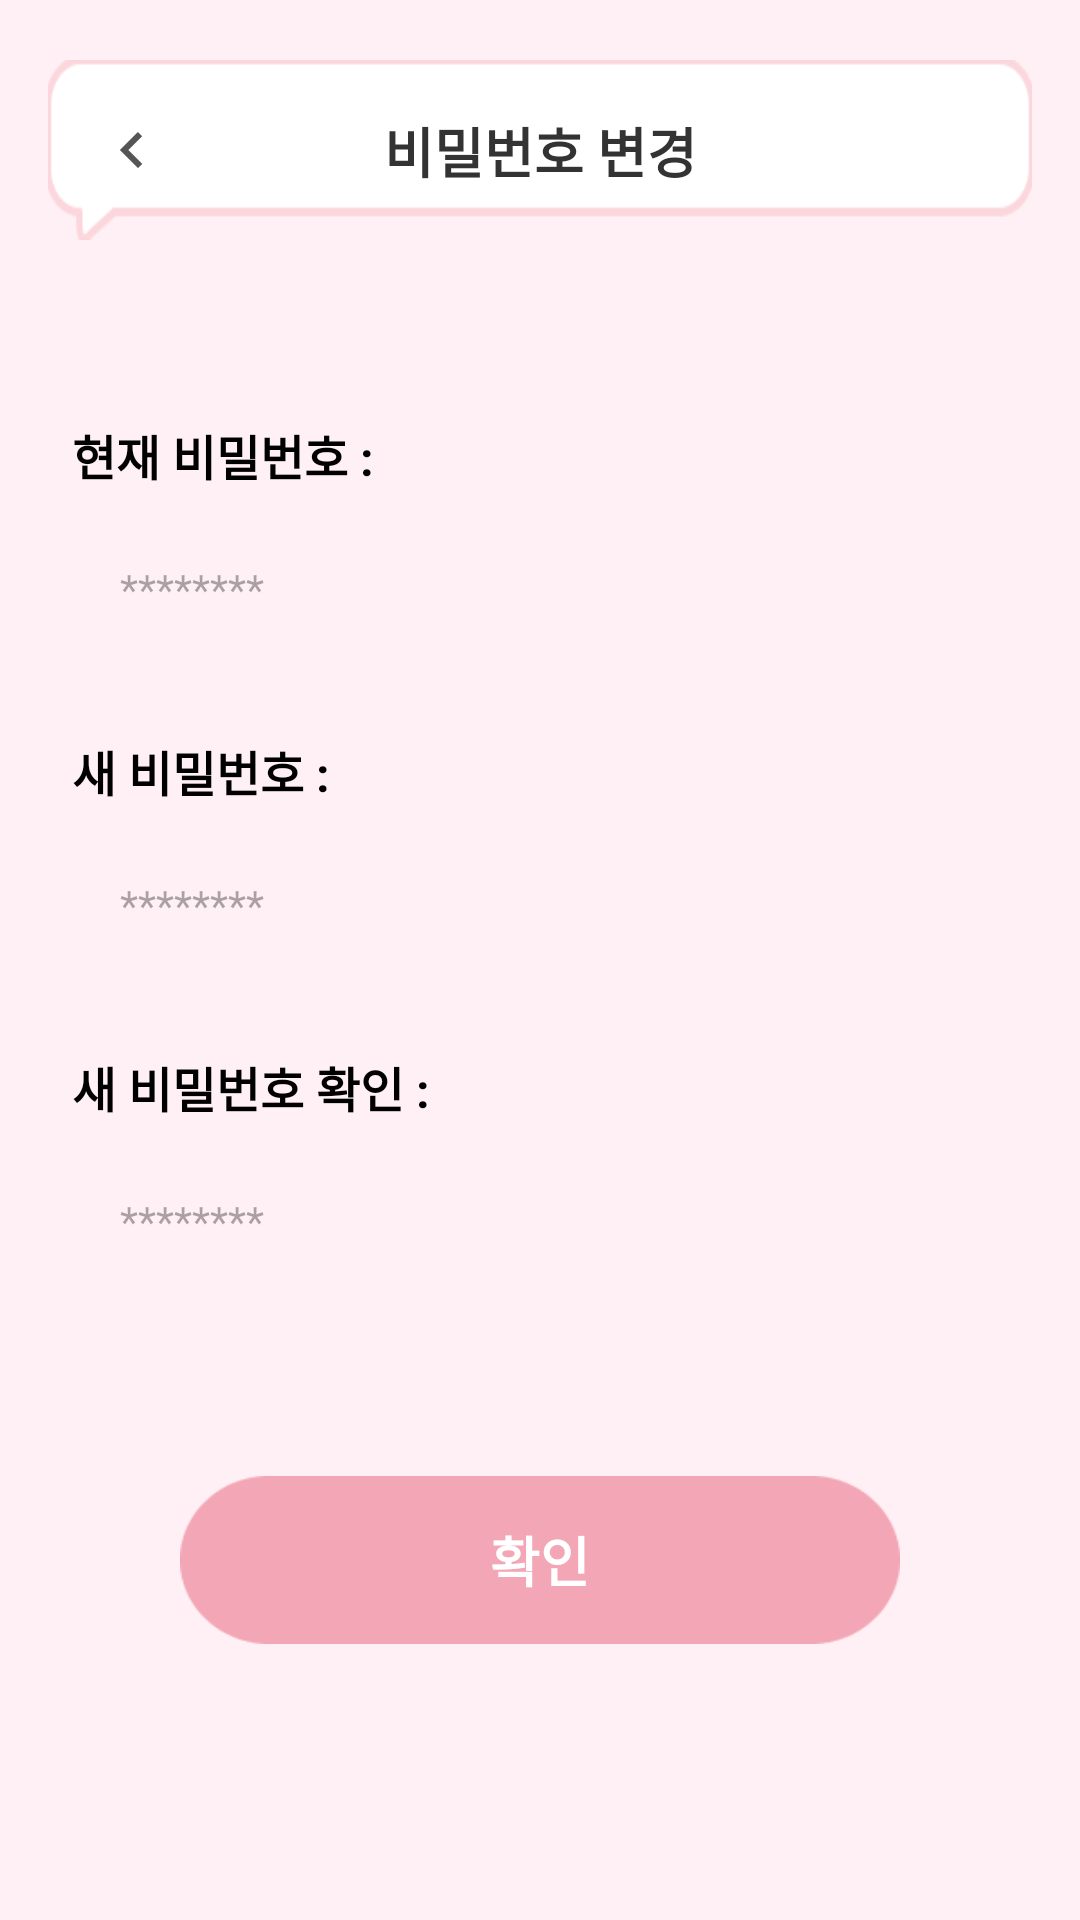

Write the Android layout XML for this screen, with the resource values it uses.
<!-- AndroidManifest.xml: application theme Theme.MatchBell -->
<!-- res/layout/fragment_password_change.xml -->
<?xml version="1.0" encoding="utf-8"?>
<ScrollView xmlns:android="http://schemas.android.com/apk/res/android"
    xmlns:app="http://schemas.android.com/apk/res-auto"
    android:layout_width="match_parent"
    android:layout_height="match_parent"
    android:background="#FFF0F5"
    android:fillViewport="true">

    <androidx.constraintlayout.widget.ConstraintLayout
        android:layout_width="match_parent"
        android:layout_height="wrap_content"
        android:paddingBottom="24dp">

        <ImageView
            android:id="@+id/iv_header_bg"
            android:layout_width="match_parent"
            android:layout_height="60dp"
            android:layout_marginTop="20dp"
            android:layout_marginHorizontal="16dp"
            android:scaleType="fitXY"
            android:src="@drawable/bg_message_bar"
            app:layout_constraintTop_toTopOf="parent"
            app:layout_constraintStart_toStartOf="parent"
            app:layout_constraintEnd_toEndOf="parent" />

        <ImageView
            android:id="@+id/btn_back"
            android:layout_width="24dp"
            android:layout_height="24dp"
            android:layout_marginStart="32dp"
            android:src="@drawable/ic_arrow_right"
            android:rotation="180"
            app:tint="#555555"
            app:layout_constraintStart_toStartOf="parent"
            app:layout_constraintTop_toTopOf="@id/iv_header_bg"
            app:layout_constraintBottom_toBottomOf="@id/iv_header_bg"/>

        <TextView
            android:id="@+id/tv_title"
            android:layout_width="wrap_content"
            android:layout_height="wrap_content"
            android:text="비밀번호 변경"
            android:textColor="#333333"
            android:textSize="18sp"
            android:textStyle="bold"
            app:layout_constraintStart_toStartOf="@id/iv_header_bg"
            app:layout_constraintEnd_toEndOf="@id/iv_header_bg"
            app:layout_constraintTop_toTopOf="@id/iv_header_bg"
            app:layout_constraintBottom_toBottomOf="@id/iv_header_bg" />


        <TextView
            android:id="@+id/label_current_pw"
            android:layout_width="wrap_content"
            android:layout_height="wrap_content"
            android:text="현재 비밀번호 :"
            android:textSize="16sp"
            android:textStyle="bold"
            android:textColor="#000000"
            android:layout_marginTop="60dp"
            android:layout_marginStart="24dp"
            app:layout_constraintTop_toBottomOf="@id/iv_header_bg"
            app:layout_constraintStart_toStartOf="parent"/>

        <EditText
            android:id="@+id/et_current_pw"
            android:layout_width="match_parent"
            android:layout_height="50dp"
            android:layout_marginHorizontal="24dp"
            android:layout_marginTop="8dp"
            android:background="@drawable/bg_white_rounded"
            android:hint="********"
            android:inputType="textPassword"
            android:paddingHorizontal="16dp"
            android:textSize="14sp"
            app:layout_constraintTop_toBottomOf="@id/label_current_pw"/>

        <TextView
            android:id="@+id/label_new_pw"
            android:layout_width="wrap_content"
            android:layout_height="wrap_content"
            android:text="새 비밀번호 :"
            android:textSize="16sp"
            android:textStyle="bold"
            android:textColor="#000000"
            android:layout_marginTop="24dp"
            android:layout_marginStart="24dp"
            app:layout_constraintTop_toBottomOf="@id/et_current_pw"
            app:layout_constraintStart_toStartOf="parent"/>

        <EditText
            android:id="@+id/et_new_pw"
            android:layout_width="match_parent"
            android:layout_height="50dp"
            android:layout_marginHorizontal="24dp"
            android:layout_marginTop="8dp"
            android:background="@drawable/bg_white_rounded"
            android:hint="********"
            android:inputType="textPassword"
            android:paddingHorizontal="16dp"
            android:textSize="14sp"
            app:layout_constraintTop_toBottomOf="@id/label_new_pw"/>

        <TextView
            android:id="@+id/label_confirm_pw"
            android:layout_width="wrap_content"
            android:layout_height="wrap_content"
            android:text="새 비밀번호 확인 :"
            android:textSize="16sp"
            android:textStyle="bold"
            android:textColor="#000000"
            android:layout_marginTop="24dp"
            android:layout_marginStart="24dp"
            app:layout_constraintTop_toBottomOf="@id/et_new_pw"
            app:layout_constraintStart_toStartOf="parent"/>

        <EditText
            android:id="@+id/et_confirm_pw"
            android:layout_width="match_parent"
            android:layout_height="50dp"
            android:layout_marginHorizontal="24dp"
            android:layout_marginTop="8dp"
            android:background="@drawable/bg_white_rounded"
            android:hint="********"
            android:inputType="textPassword"
            android:paddingHorizontal="16dp"
            android:textSize="14sp"
            app:layout_constraintTop_toBottomOf="@id/label_confirm_pw"/>

        <androidx.appcompat.widget.AppCompatButton
            android:id="@+id/btn_confirm"
            android:layout_width="match_parent"
            android:layout_height="56dp"
            android:layout_marginHorizontal="60dp"
            android:layout_marginTop="60dp"
            android:background="@drawable/bt_my"
            android:text="확인"
            android:textColor="#FFFFFF"
            android:textSize="18sp"
            android:textStyle="bold"
            app:layout_constraintTop_toBottomOf="@id/et_confirm_pw" />

    </androidx.constraintlayout.widget.ConstraintLayout>
</ScrollView>
<!-- resources referenced by this layout -->
<resources>
  <!-- drawable bg_message_bar: png bitmap (drawable, 1899 bytes) -->
  <!-- drawable bt_my: png bitmap (drawable, 2107 bytes) -->
  <!-- drawable ic_arrow_right (drawable) -->
  <vector xmlns:android="http://schemas.android.com/apk/res/android"
      android:width="24dp"
      android:height="24dp"
      android:viewportWidth="24"
      android:viewportHeight="24"
      android:tint="#AAAAAA"> <path
      android:fillColor="@android:color/white"
      android:pathData="M8.59,16.59L13.17,12L8.59,7.41L10,6l6,6l-6,6L8.59,16.59z"/>
  </vector>
  <style name="Theme.MatchBell" parent="Base.Theme.MatchBell" />
  <style name="Base.Theme.MatchBell" parent="Theme.Material3.DayNight.NoActionBar">
          <item name="android:windowLightStatusBar"> true </item>
          <item name="android:statusBarColor"> @android:color/transparent </item>
          <item name="android:windowDrawsSystemBarBackgrounds"> true </item>
      </style>
</resources>
